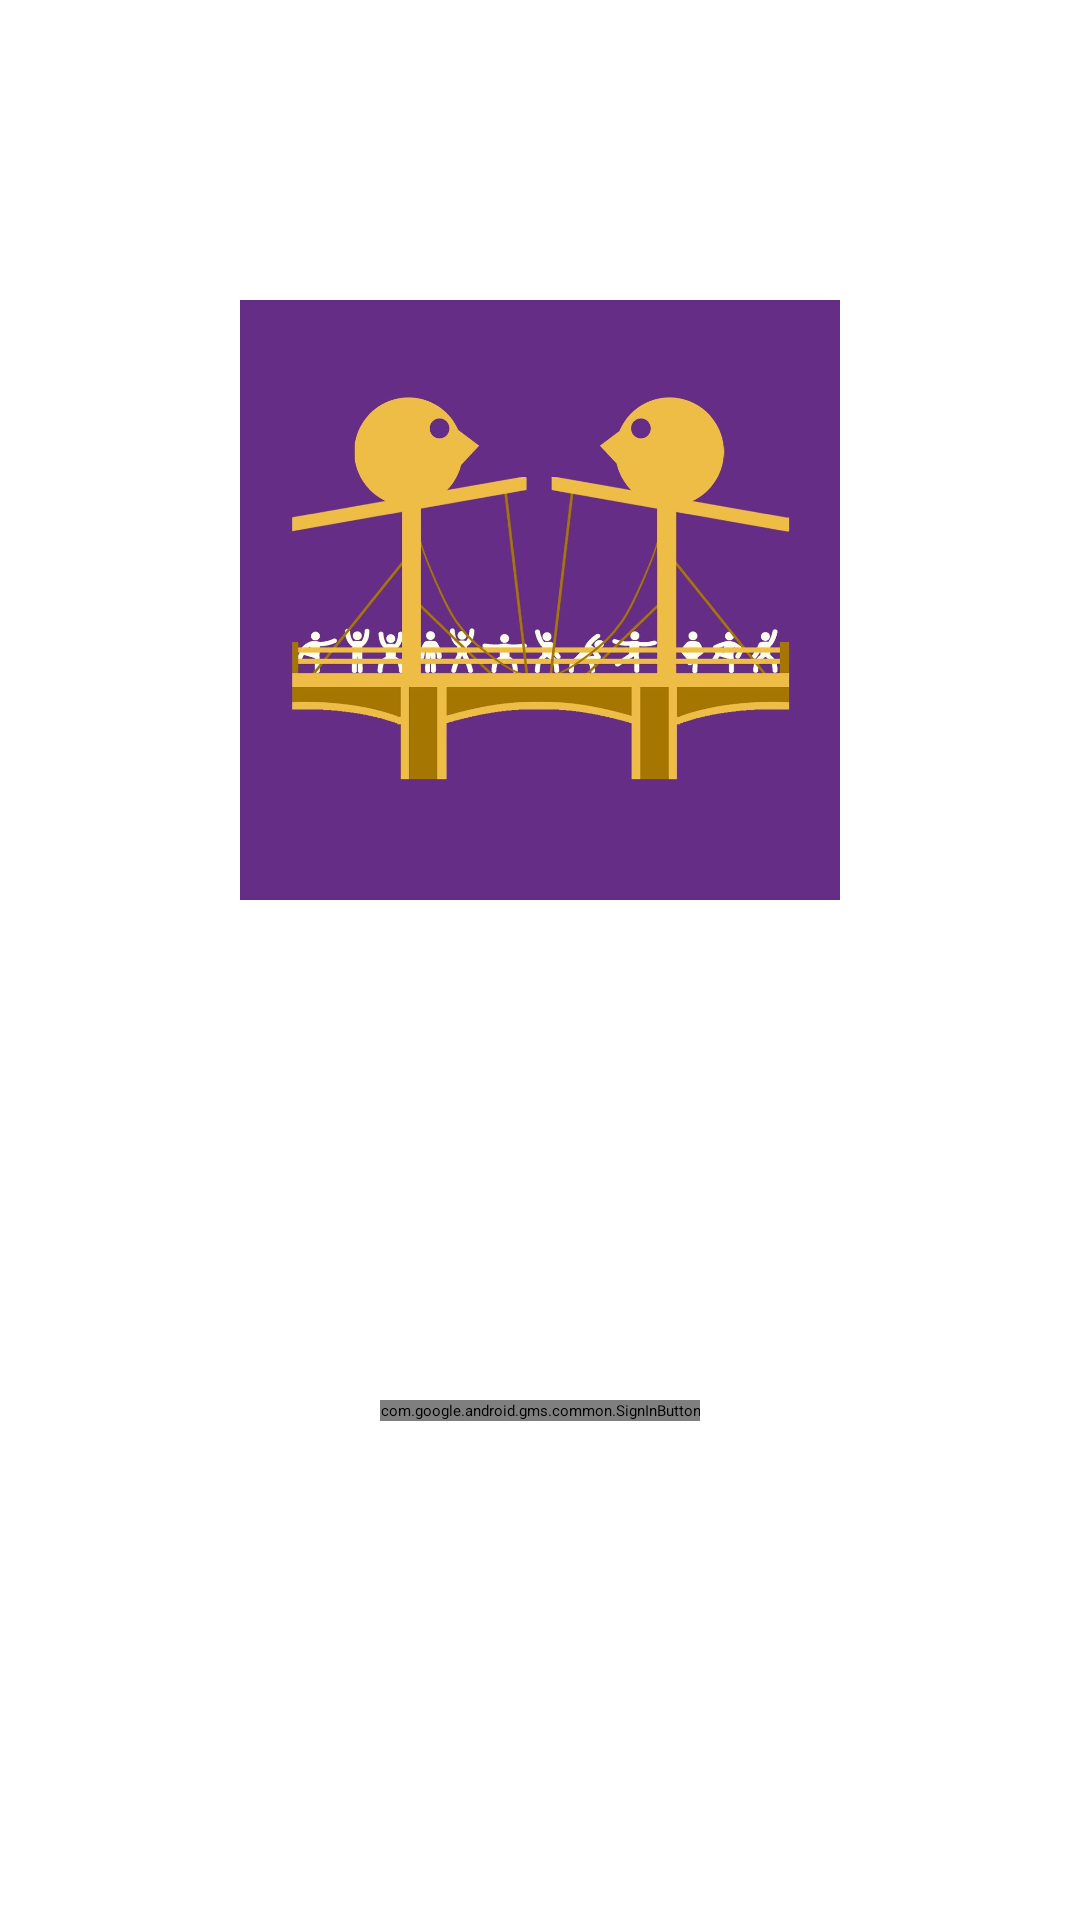

Reconstruct the res/layout file that produces this screen, plus the resources it refers to.
<!-- AndroidManifest.xml: application theme Theme.AppCompat.Starting -->
<!-- res/layout/fragment_auth.xml -->
<?xml version="1.0" encoding="utf-8"?>
<androidx.constraintlayout.widget.ConstraintLayout xmlns:android="http://schemas.android.com/apk/res/android"
    xmlns:app="http://schemas.android.com/apk/res-auto"
    android:layout_width="match_parent"
    android:layout_height="match_parent">

    <ImageView
        android:id="@+id/logo"
        android:layout_width="200dp"
        android:layout_height="200dp"
        android:layout_marginTop="100dp"
        android:src="@drawable/ic_logo"
        app:layout_constraintLeft_toLeftOf="parent"
        app:layout_constraintRight_toRightOf="parent"
        app:layout_constraintTop_toTopOf="parent" />

    <com.google.android.gms.common.SignInButton
        android:id="@+id/google_auth"
        android:layout_width="wrap_content"
        android:layout_height="wrap_content"
        app:layout_constraintBottom_toBottomOf="parent"
        app:layout_constraintLeft_toLeftOf="parent"
        app:layout_constraintRight_toRightOf="parent"
        app:layout_constraintTop_toBottomOf="@id/logo" />

    <ProgressBar
        android:id="@+id/progressbar"
        android:layout_width="wrap_content"
        android:layout_height="wrap_content"
        android:indeterminate="true"
        android:indeterminateTint="@color/purple"
        android:indeterminateTintMode="src_atop"
        android:visibility="invisible"
        app:layout_constraintBottom_toBottomOf="parent"
        app:layout_constraintEnd_toEndOf="parent"
        app:layout_constraintStart_toStartOf="parent"
        app:layout_constraintTop_toTopOf="parent" />

</androidx.constraintlayout.widget.ConstraintLayout>
<!-- resources referenced by this layout -->
<resources>
  <color name="purple">#BA13B8</color>
  <!-- drawable ic_logo: jpg bitmap (drawable-mdpi, 78789 bytes) -->
  <style name="Theme.AppCompat.Starting" parent="Theme.SplashScreen">
          <item name="windowSplashScreenBackground">#BA13B8</item>
          <item name="windowSplashScreenAnimatedIcon">@drawable/ic_splashscreen</item>
          <item name="windowSplashScreenIconBackgroundColor">#BA13B8</item>
          <item name="postSplashScreenTheme">@style/Theme.Bridge</item>
          <item name="windowSplashScreenAnimationDuration">3000</item>
      </style>
  <!-- drawable ic_splashscreen (drawable) -->
  <vector xmlns:android="http://schemas.android.com/apk/res/android"
      android:width="24dp"
      android:height="24dp"
      android:tint="@color/yellow"
      android:viewportWidth="24"
      android:viewportHeight="24">
      <group
          android:pivotX="12"
          android:pivotY="12"
          android:scaleX="0.5"
          android:scaleY="0.5">
          <path
              android:fillColor="@android:color/white"
              android:pathData="M14.5,10.5m-1.25,0a1.25,1.25 0,1 1,2.5 0a1.25,1.25 0,1 1,-2.5 0" />
          <path
              android:fillColor="@android:color/white"
              android:pathData="M9.5,10.5m-1.25,0a1.25,1.25 0,1 1,2.5 0a1.25,1.25 0,1 1,-2.5 0" />
          <path
              android:fillColor="@android:color/white"
              android:pathData="M22.94,12.66c0.04,-0.21 0.06,-0.43 0.06,-0.66s-0.02,-0.45 -0.06,-0.66c-0.25,-1.51 -1.36,-2.74 -2.81,-3.17 -0.53,-1.12 -1.28,-2.1 -2.19,-2.91C16.36,3.85 14.28,3 12,3s-4.36,0.85 -5.94,2.26c-0.92,0.81 -1.67,1.8 -2.19,2.91 -1.45,0.43 -2.56,1.65 -2.81,3.17 -0.04,0.21 -0.06,0.43 -0.06,0.66s0.02,0.45 0.06,0.66c0.25,1.51 1.36,2.74 2.81,3.17 0.52,1.11 1.27,2.09 2.17,2.89C7.62,20.14 9.71,21 12,21s4.38,-0.86 5.97,-2.28c0.9,-0.8 1.65,-1.79 2.17,-2.89 1.44,-0.43 2.55,-1.65 2.8,-3.17zM19,14c-0.1,0 -0.19,-0.02 -0.29,-0.03 -0.2,0.67 -0.49,1.29 -0.86,1.86C16.6,17.74 14.45,19 12,19s-4.6,-1.26 -5.85,-3.17c-0.37,-0.57 -0.66,-1.19 -0.86,-1.86 -0.1,0.01 -0.19,0.03 -0.29,0.03 -1.1,0 -2,-0.9 -2,-2s0.9,-2 2,-2c0.1,0 0.19,0.02 0.29,0.03 0.2,-0.67 0.49,-1.29 0.86,-1.86C7.4,6.26 9.55,5 12,5s4.6,1.26 5.85,3.17c0.37,0.57 0.66,1.19 0.86,1.86 0.1,-0.01 0.19,-0.03 0.29,-0.03 1.1,0 2,0.9 2,2s-0.9,2 -2,2zM7.5,14c0.76,1.77 2.49,3 4.5,3s3.74,-1.23 4.5,-3h-9z" />
      </group>
  </vector>
  <style name="Theme.Bridge" parent="Theme.MaterialComponents.DayNight.DarkActionBar">
          
          <item name="colorPrimary">#BA13B8</item>
          <item name="colorPrimaryVariant">#980273</item>
          <item name="colorOnPrimary">@color/white</item>
          
          <item name="colorSecondary">@color/md_theme_dark_onPrimary</item>
          <item name="colorSecondaryVariant">@color/md_theme_dark_primary</item>
          <item name="colorOnSecondary">@color/black</item>
          
          <item name="android:statusBarColor" tools:targetApi="l">?attr/colorPrimaryVariant</item>
          
      </style>
  <color name="yellow">#DEB72E</color>
  <color name="white">#FFFFFFFF</color>
  <color name="md_theme_dark_onPrimary">#5B005C</color>
  <color name="md_theme_dark_primary">#FFAAF5</color>
  <color name="black">#FF000000</color>
</resources>
